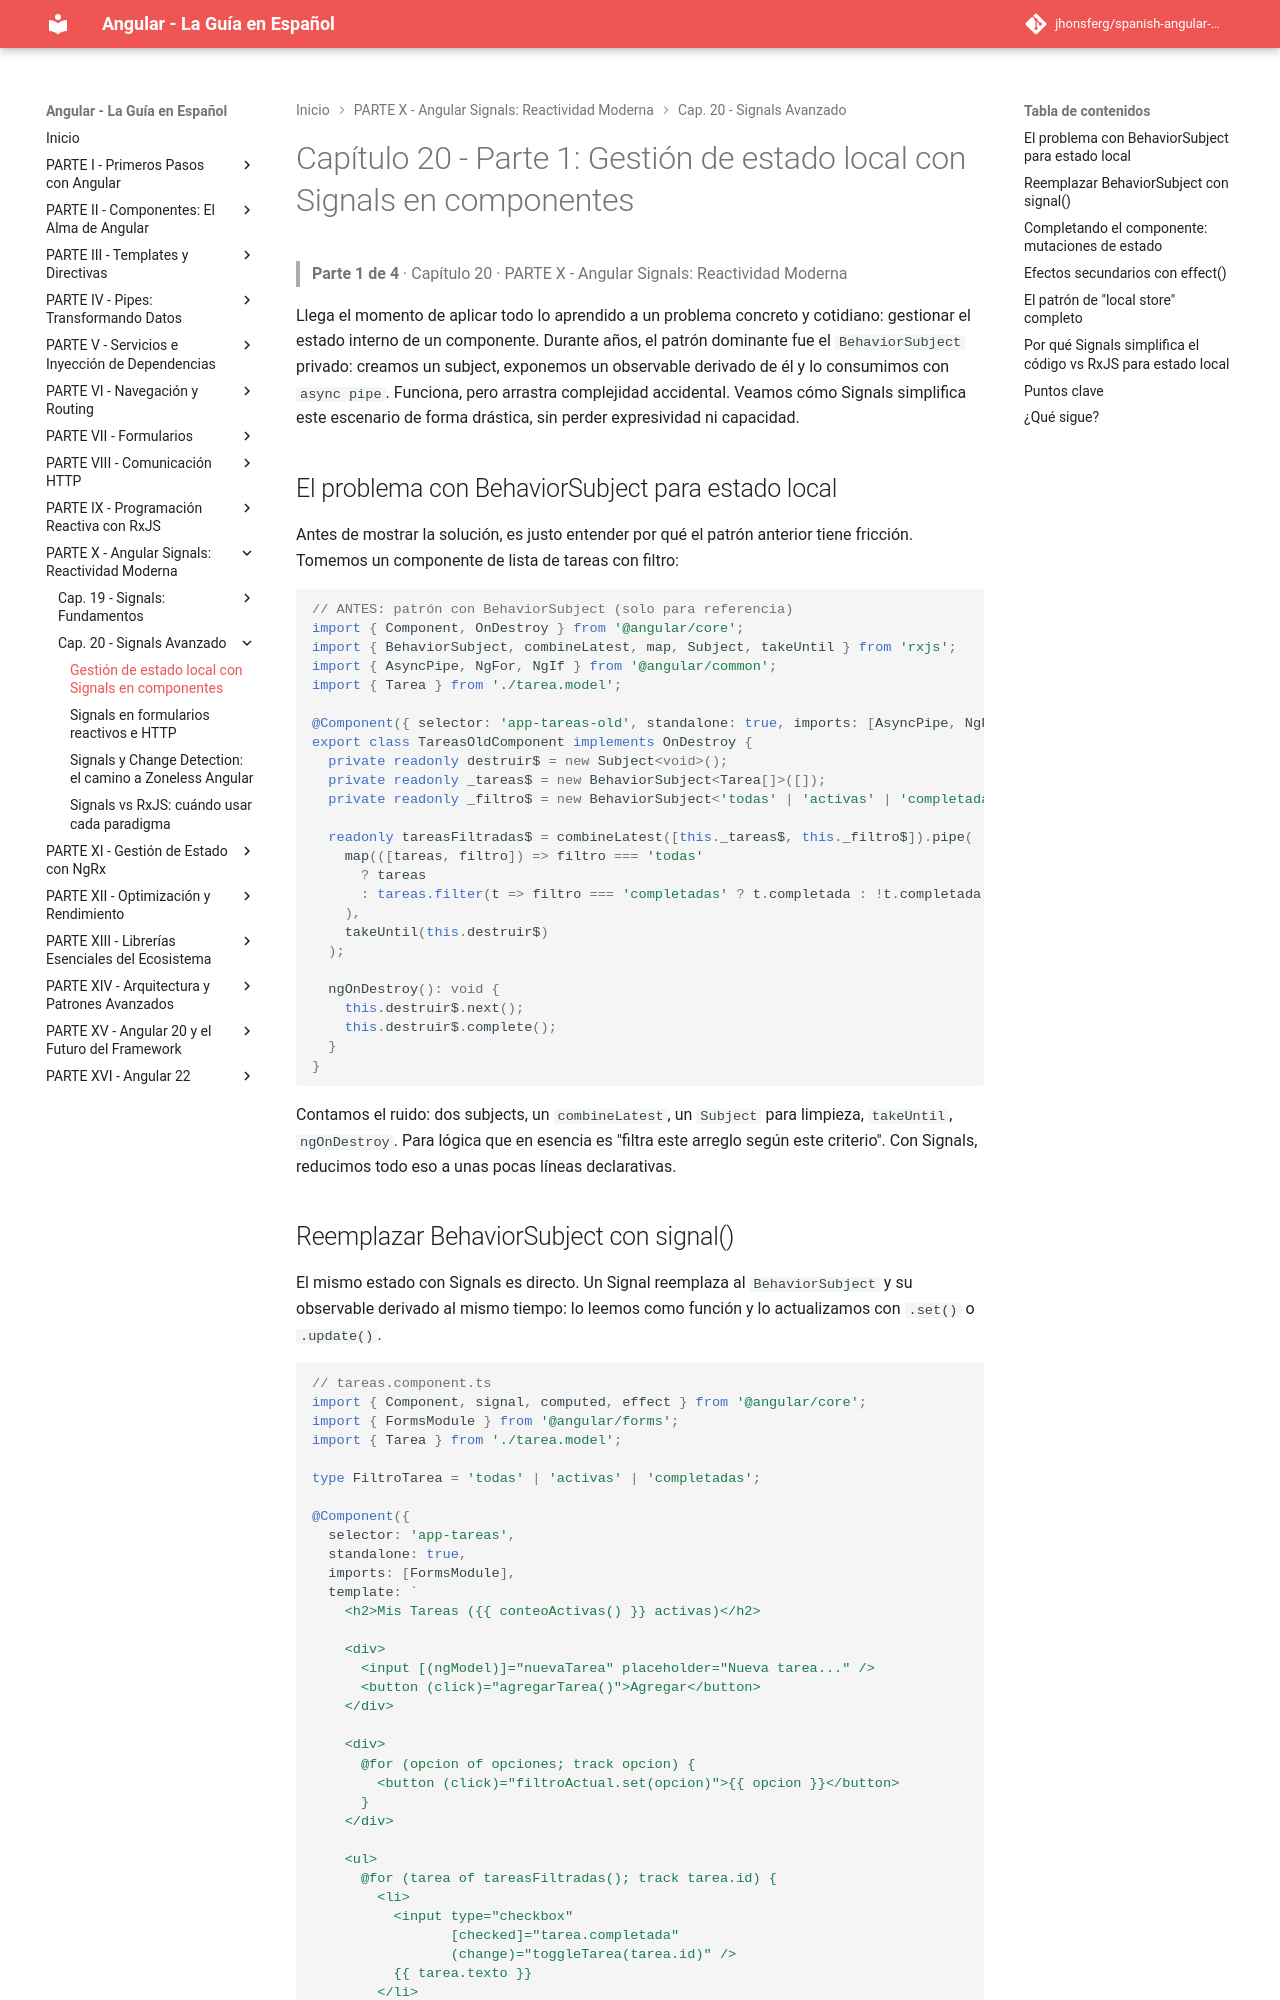

repository: jhonsferg/spanish-angular-guide · page: 20-signals-avanzado/1-gestion-de-estado-local-con-signals-en-componentes/index.html · generator: mkdocs

# Capítulo 20 - Parte 1: Gestión de estado local con Signals en componentes

> **Parte 1 de 4** · Capítulo 20 · PARTE X - Angular Signals: Reactividad Moderna

Llega el momento de aplicar todo lo aprendido a un problema concreto y cotidiano: gestionar el estado interno de un componente. Durante años, el patrón dominante fue el `BehaviorSubject` privado: creamos un subject, exponemos un observable derivado de él y lo consumimos con `async pipe`. Funciona, pero arrastra complejidad accidental. Veamos cómo Signals simplifica este escenario de forma drástica, sin perder expresividad ni capacidad.

## El problema con BehaviorSubject para estado local

Antes de mostrar la solución, es justo entender por qué el patrón anterior tiene fricción. Tomemos un componente de lista de tareas con filtro:

```typescript
// ANTES: patrón con BehaviorSubject (solo para referencia)
import { Component, OnDestroy } from '@angular/core';
import { BehaviorSubject, combineLatest, map, Subject, takeUntil } from 'rxjs';
import { AsyncPipe, NgFor, NgIf } from '@angular/common';
import { Tarea } from './tarea.model';

@Component({ selector: 'app-tareas-old', standalone: true, imports: [AsyncPipe, NgFor, NgIf], template: '' })
export class TareasOldComponent implements OnDestroy {
  private readonly destruir$ = new Subject<void>();
  private readonly _tareas$ = new BehaviorSubject<Tarea[]>([]);
  private readonly _filtro$ = new BehaviorSubject<'todas' | 'activas' | 'completadas'>('todas');

  readonly tareasFiltradas$ = combineLatest([this._tareas$, this._filtro$]).pipe(
    map(([tareas, filtro]) => filtro === 'todas'
      ? tareas
      : tareas.filter(t => filtro === 'completadas' ? t.completada : !t.completada)
    ),
    takeUntil(this.destruir$)
  );

  ngOnDestroy(): void {
    this.destruir$.next();
    this.destruir$.complete();
  }
}
```

Contamos el ruido: dos subjects, un `combineLatest`, un `Subject` para limpieza, `takeUntil`, `ngOnDestroy`. Para lógica que en esencia es "filtra este arreglo según este criterio". Con Signals, reducimos todo eso a unas pocas líneas declarativas.
